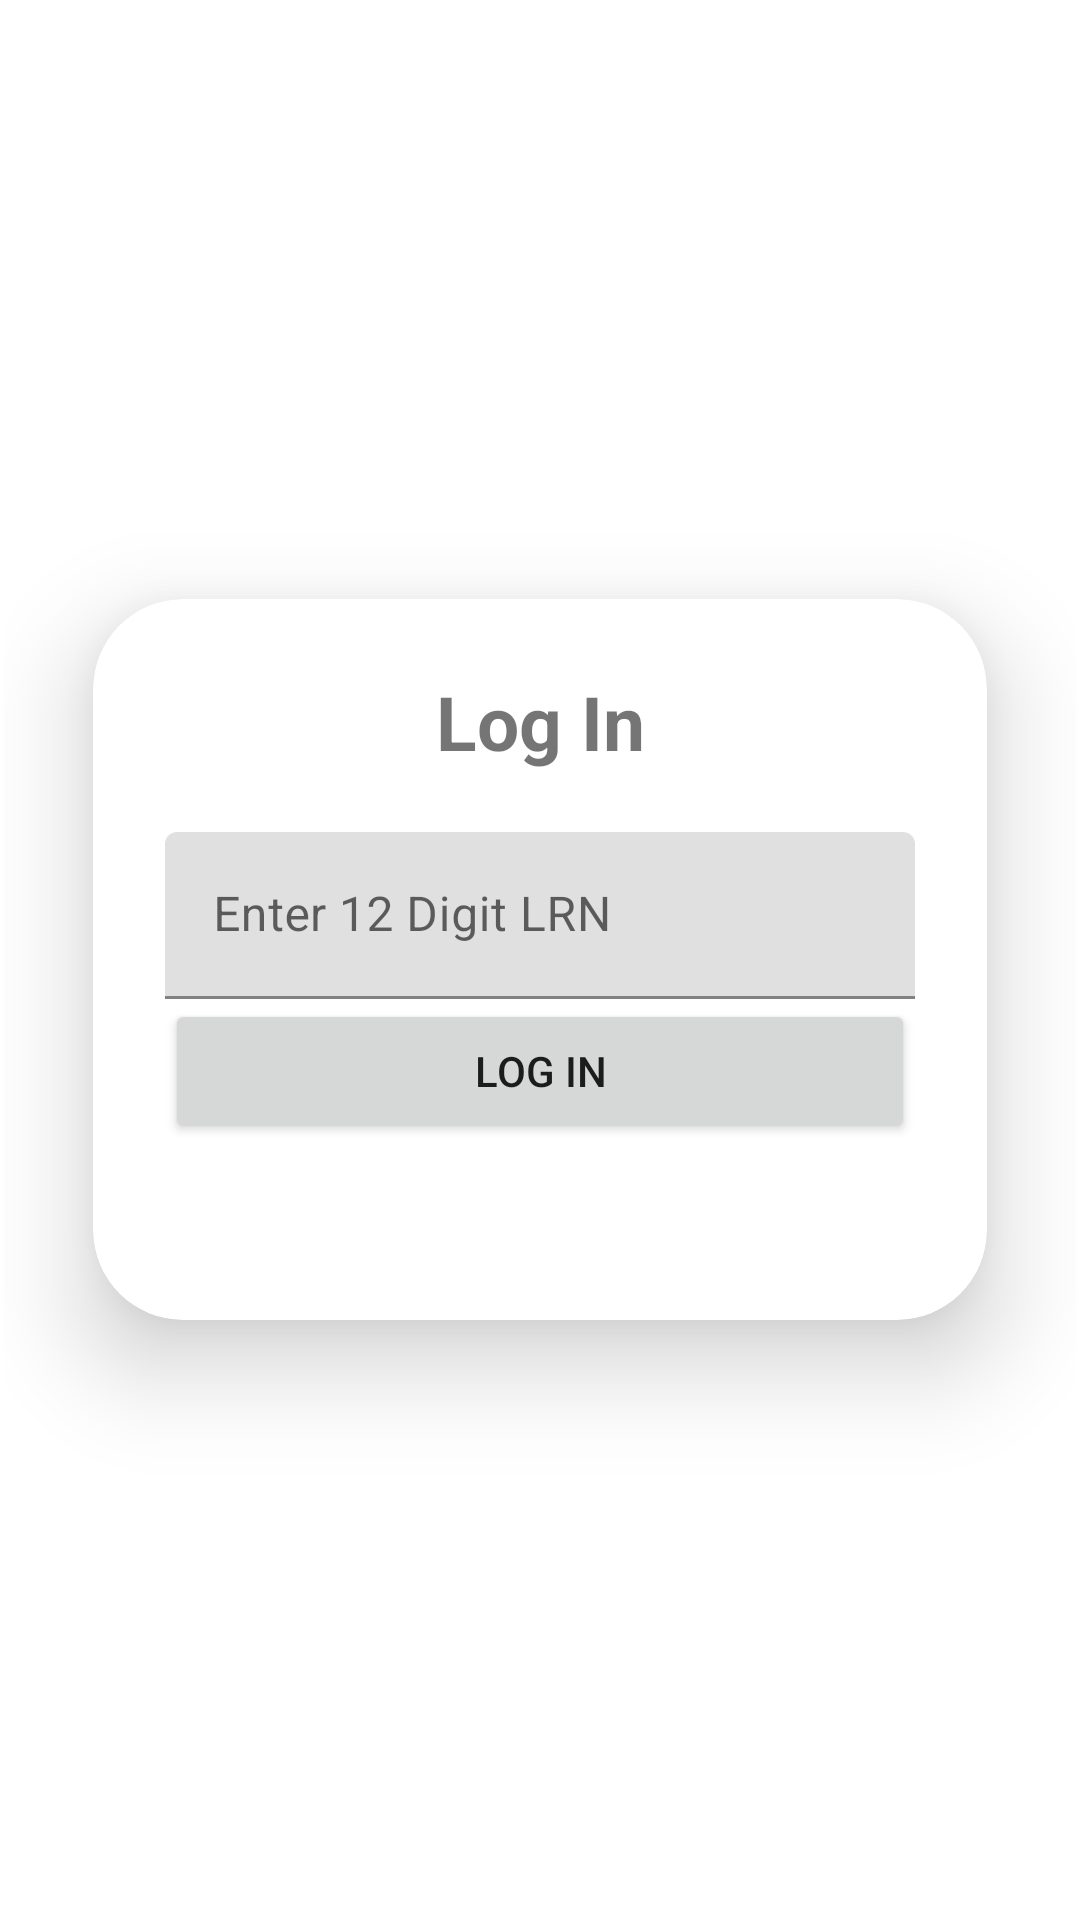

Produce the Android XML layout that renders to this screen, including the resource entries it uses.
<!-- AndroidManifest.xml: application theme Theme.StudTaskManager -->
<!-- res/layout/activity_log_in_students.xml -->
<?xml version="1.0" encoding="utf-8"?>
<LinearLayout xmlns:android="http://schemas.android.com/apk/res/android"
    xmlns:app="http://schemas.android.com/apk/res-auto"
    xmlns:tools="http://schemas.android.com/tools"
    android:layout_width="match_parent"
    android:orientation="vertical"
    android:gravity="center"
    android:layout_height="match_parent"
    android:padding="1dp"
    tools:context=".LogInStudents">


    <androidx.cardview.widget.CardView
        android:layout_width="match_parent"
        android:layout_height="wrap_content"
        android:layout_margin="30dp"
        app:cardCornerRadius="30dp"
        app:cardElevation="20dp">

        <LinearLayout
            android:layout_width="match_parent"
            android:layout_height="wrap_content"
            android:orientation="vertical"
            android:layout_gravity="center_horizontal"
            android:padding="24dp">


            <TextView
                android:text="@string/log_in"
                android:textSize="25sp"
                android:textStyle="bold"
                android:gravity="center"
                android:layout_marginBottom="20dp"
                android:layout_width="match_parent"
                android:layout_height="wrap_content"/>

            <com.google.android.material.textfield.TextInputLayout
                android:layout_width="match_parent"
                android:layout_height="wrap_content">

                <com.google.android.material.textfield.TextInputEditText
                    android:id="@+id/lrn"
                    android:hint="@string/enter_12_digit_lrn"
                    android:layout_width="match_parent"
                    android:layout_height="wrap_content"
                    android:inputType="number"
                    android:maxLength="12"
                    tools:ignore="VisualLintTextFieldSize" />

            </com.google.android.material.textfield.TextInputLayout>

            <Button
                android:id="@+id/login_student_btn"
                android:text="@string/log_in"
                android:layout_width="match_parent"
                android:layout_height="wrap_content"
                tools:ignore="VisualLintButtonSize" />

            <TextView
                android:id="@+id/go_back_login_textview"
                android:layout_width="match_parent"
                android:layout_height="wrap_content"
                android:layout_marginTop="16dp"
                android:gravity="center" />

        </LinearLayout>
    </androidx.cardview.widget.CardView>

</LinearLayout>
<!-- resources referenced by this layout -->
<resources>
  <string name="enter_12_digit_lrn">Enter 12 Digit LRN</string>
  <string name="log_in">Log In</string>
  <style name="Theme.StudTaskManager" parent="Theme.MaterialComponents.DayNight.NoActionBar">
          
          <item name="colorPrimary">@color/purple_500</item>
          <item name="colorPrimaryVariant">@color/purple_700</item>
          <item name="colorOnPrimary">@color/white</item>
          
          <item name="colorSecondary">@color/purple_500</item>
          <item name="colorSecondaryVariant">@color/teal_700</item>
          <item name="colorOnSecondary">@color/black</item>
          
          <item name="android:statusBarColor">#FF03A9F4</item>
          
      </style>
  <color name="purple_500">#0518D4</color>
  <color name="purple_700">#0518D4</color>
  <color name="white">#FFFFFFFF</color>
  <color name="teal_700">#FF018786</color>
  <color name="black">#FF000000</color>
</resources>
